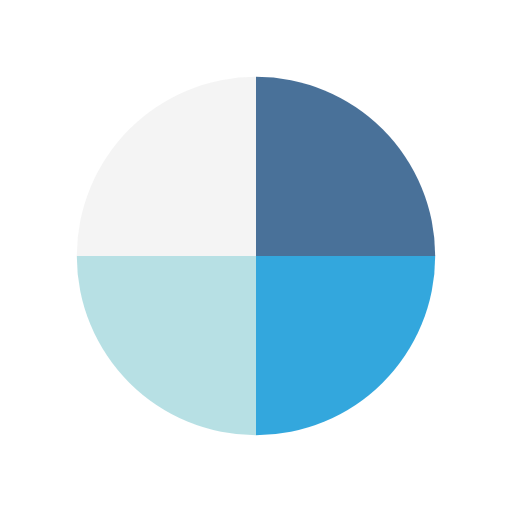
t = 0.00 s
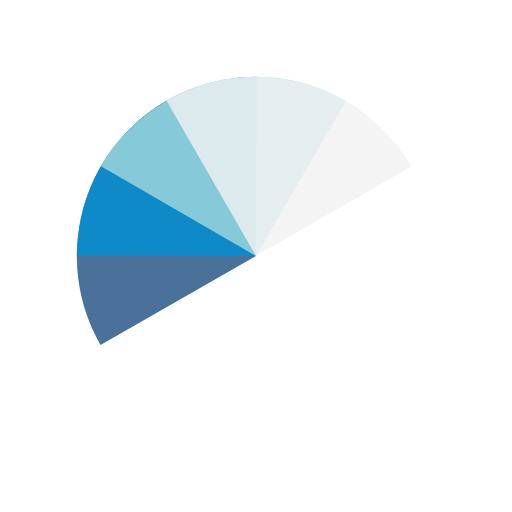
t = 0.56 s
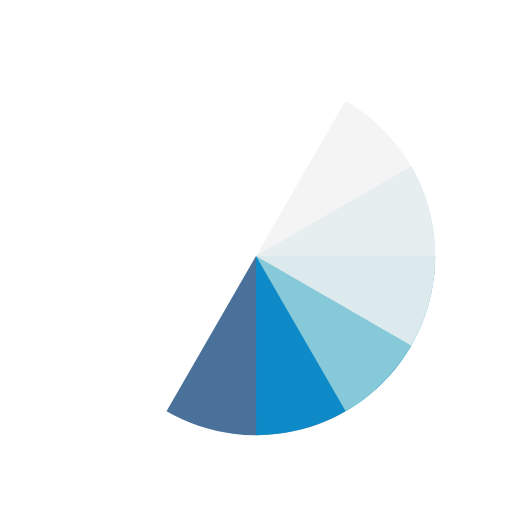
t = 1.11 s
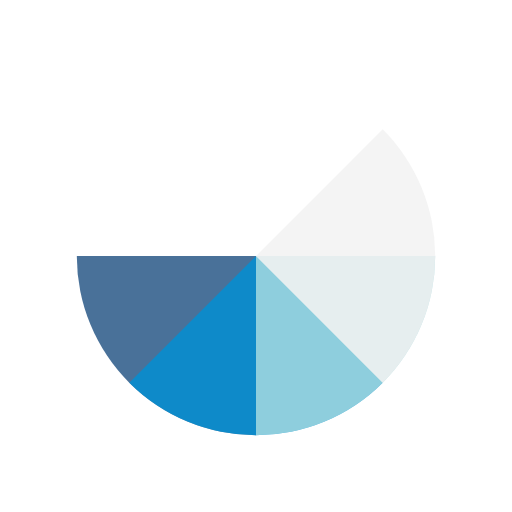
t = 1.25 s
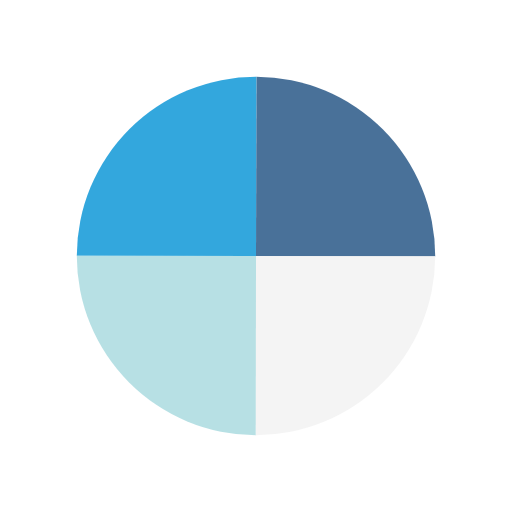
t = 1.67 s
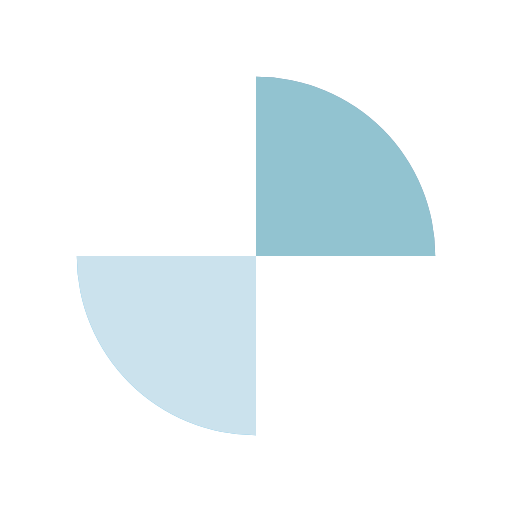
t = 2.50 s

The animated SVG that drew these frames (rendered in a browser with its animation timeline set to each time). Animation: 4 SMIL elements (animateTransform=4); one cycle of 3.33 s, repeats indefinitely.

<?xml version="1.0" encoding="utf-8"?>
<svg xmlns="http://www.w3.org/2000/svg" xmlns:xlink="http://www.w3.org/1999/xlink" style="margin: auto; background-image: none; display: block; shape-rendering: auto;" width="264px" height="264px" viewBox="0 0 100 100" preserveAspectRatio="xMidYMid">
<g transform="translate(50 50)">
  <g transform="scale(0.7)">
    <g transform="translate(-50 -50)">
      <g>
        <animateTransform attributeName="transform" type="rotate" repeatCount="indefinite" values="0 50 50;360 50 50" keyTimes="0;1" dur="0.8333333333333334s"></animateTransform>
        <path fill-opacity="0.8" fill="#1c4e80" d="M50 50L50 0A50 50 0 0 1 100 50Z"></path>
      </g>
      <g>
        <animateTransform attributeName="transform" type="rotate" repeatCount="indefinite" values="0 50 50;360 50 50" keyTimes="0;1" dur="1.1111111111111112s"></animateTransform>
        <path fill-opacity="0.8" fill="#0091d5" d="M50 50L50 0A50 50 0 0 1 100 50Z" transform="rotate(90 50 50)"></path>
      </g>
      <g>
        <animateTransform attributeName="transform" type="rotate" repeatCount="indefinite" values="0 50 50;360 50 50" keyTimes="0;1" dur="1.6666666666666667s"></animateTransform>
        <path fill-opacity="0.8" fill="#a5d8dd" d="M50 50L50 0A50 50 0 0 1 100 50Z" transform="rotate(180 50 50)"></path>
      </g>
      <g>
        <animateTransform attributeName="transform" type="rotate" repeatCount="indefinite" values="0 50 50;360 50 50" keyTimes="0;1" dur="3.3333333333333335s"></animateTransform>
        <path fill-opacity="0.8" fill="#f1f1f1" d="M50 50L50 0A50 50 0 0 1 100 50Z" transform="rotate(270 50 50)"></path>
      </g>
    </g>
  </g>
</g>
<!-- [ldio] generated by https://loading.io/ --></svg>